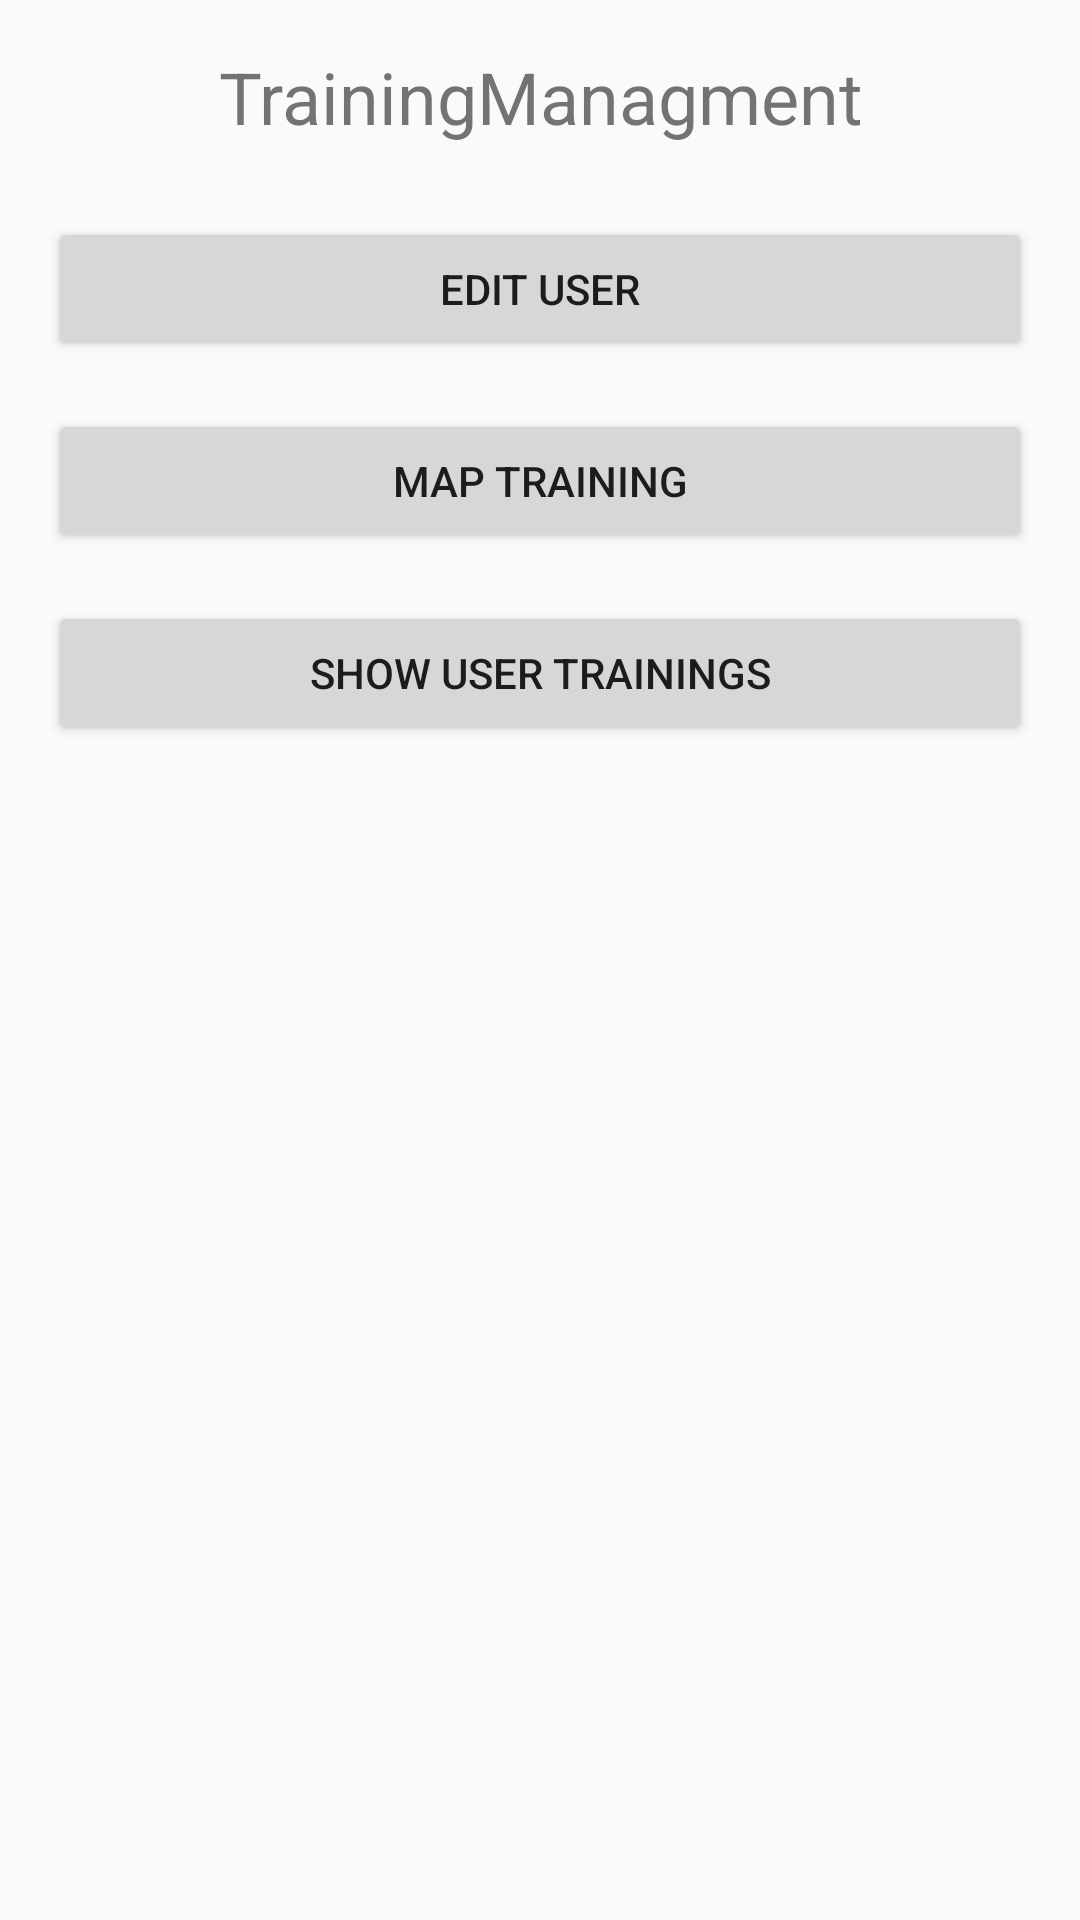

The Android layout XML behind this screen, and the referenced resources:
<!-- AndroidManifest.xml: application theme Theme.TrainingManagement -->
<!-- res/layout/userview.xml -->
<?xml version="1.0" encoding="utf-8"?>
<LinearLayout xmlns:android="http://schemas.android.com/apk/res/android"
              android:layout_width="match_parent"
              android:layout_height="match_parent"
              android:orientation="vertical"
              android:padding="16dp">
    <include layout="@layout/appname"/>

    <Button
            android:id="@+id/edit_user_button"
            android:layout_width="match_parent"
            android:layout_height="wrap_content"
            android:text="Edit User"
            android:layout_marginBottom="16dp"/>

    <Button
            android:id="@+id/map_training_button"
            android:layout_width="match_parent"
            android:layout_height="wrap_content"
            android:text="Map Training"
            android:layout_marginBottom="16dp"/>

    <Button
            android:id="@+id/show_user_trainings_button"
            android:layout_width="match_parent"
            android:layout_height="wrap_content"
            android:text="Show User Trainings"
            android:layout_marginBottom="16dp"/>
</LinearLayout>
<!-- res/layout/appname.xml (included above) -->
<?xml version="1.0" encoding="utf-8"?>
<LinearLayout xmlns:android="http://schemas.android.com/apk/res/android"
              android:layout_width="match_parent"
              android:layout_height="wrap_content"
              android:orientation="vertical">

    <TextView
            android:text="TrainingManagment"
            android:layout_width="match_parent"
            android:layout_height="wrap_content"
            android:textSize="24sp"
            android:gravity="center"
            android:layout_marginBottom="24dp"/>
</LinearLayout>
<!-- resources referenced by this layout -->
<resources>
  <style name="Theme.TrainingManagement" parent="android:Theme.Material.Light.NoActionBar" />
</resources>
